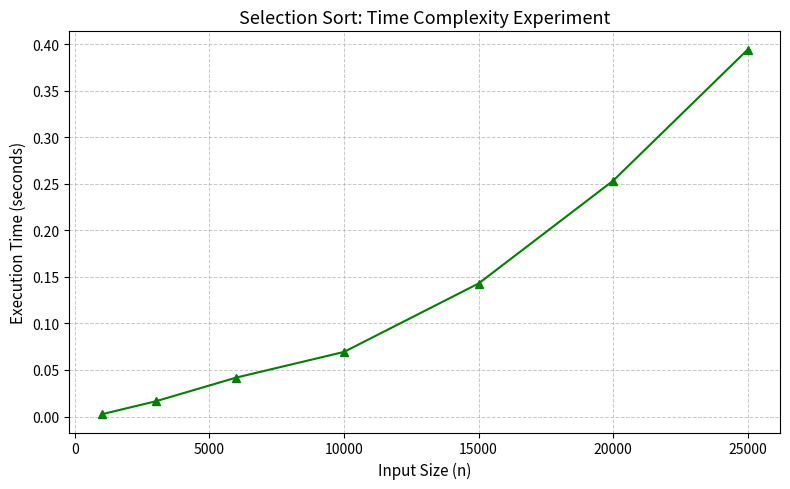

Python code for this plot:
import matplotlib.pyplot as plt

# data points
input_sizes = [1000, 3000, 6000, 10000, 15000, 20000, 25000]
times_taken = [0.002421, 0.016322, 0.041844, 0.069382, 0.142883, 0.253269, 0.394183]

plt.figure(figsize=(8, 5))
plt.plot(input_sizes, times_taken, marker='^', linestyle='-', color='green', markersize=6)

plt.xlabel("Input Size (n)", fontsize=11)
plt.ylabel("Execution Time (seconds)", fontsize=11)
plt.title("Selection Sort: Time Complexity Experiment", fontsize=13)

plt.grid(True, which="both", linestyle="--", linewidth=0.7, alpha=0.7)
plt.tight_layout()
plt.show()
